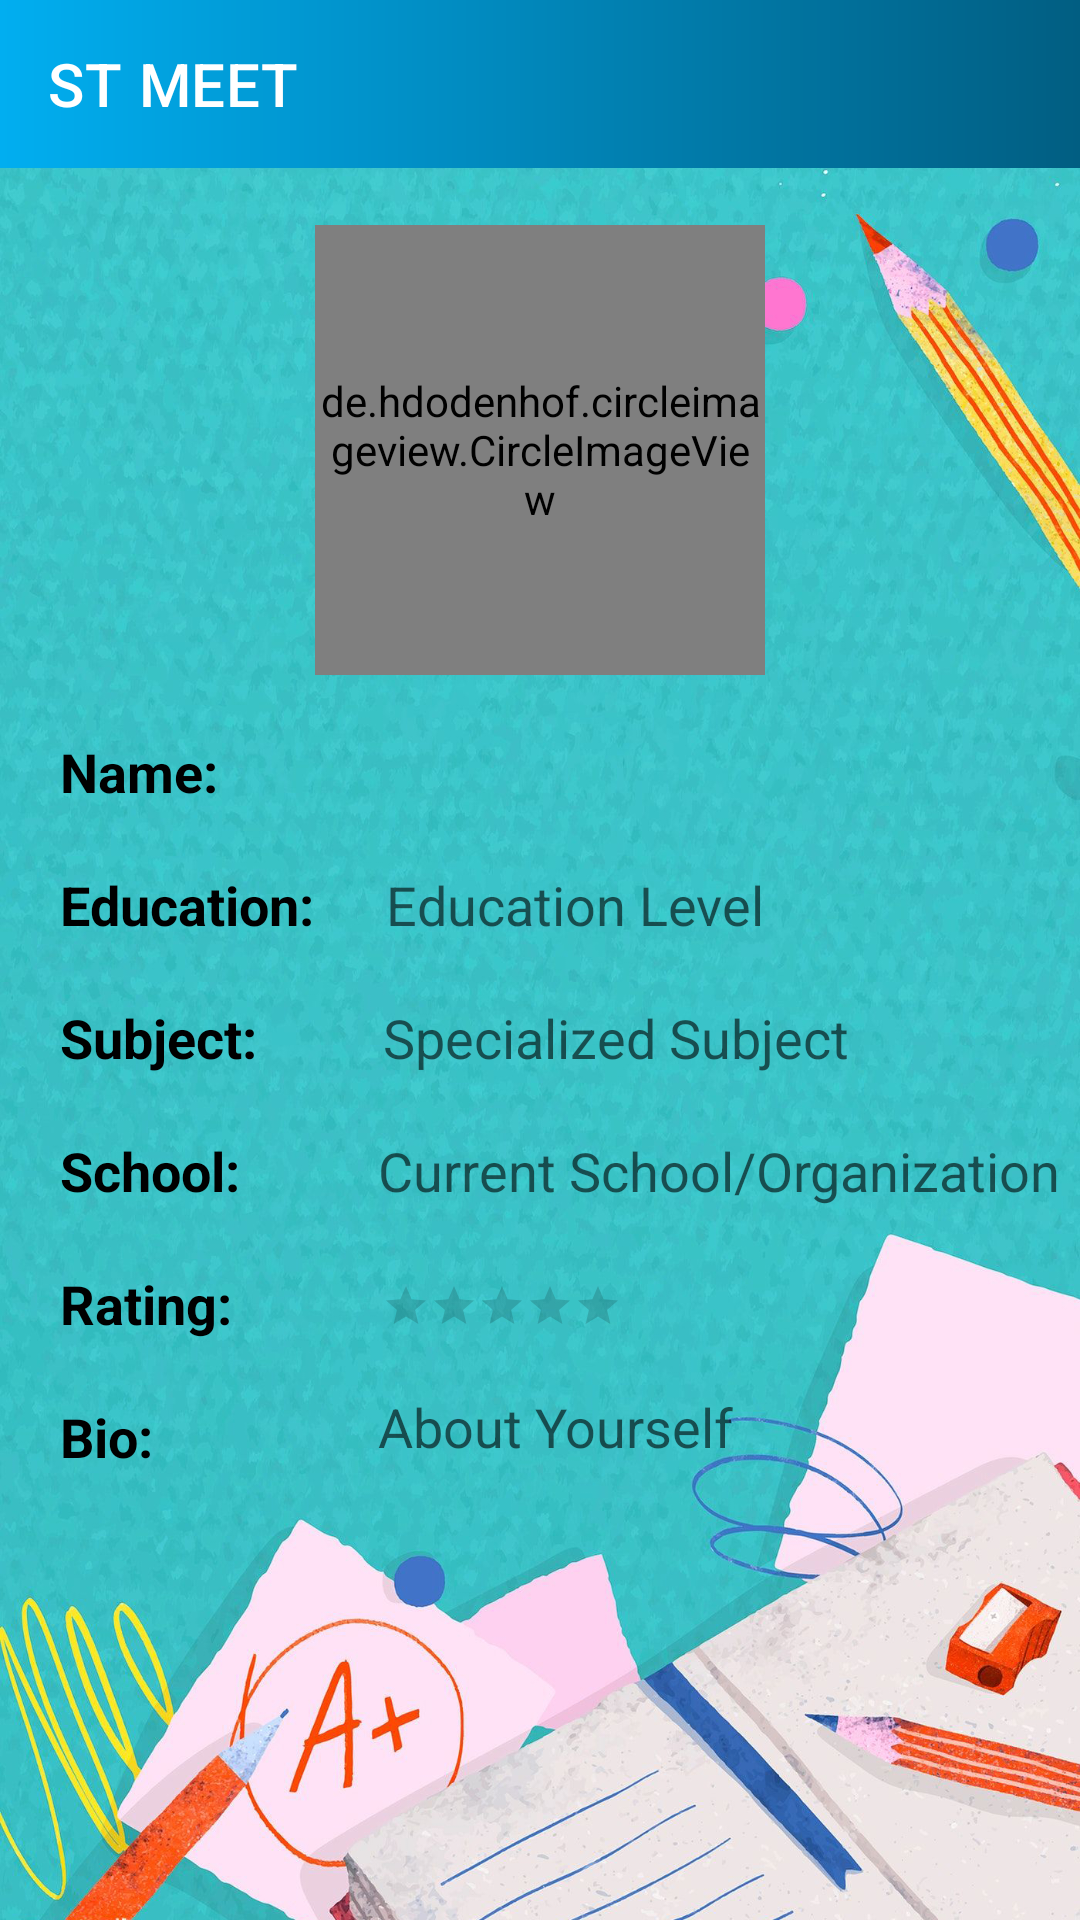

Reconstruct the res/layout file that produces this screen, plus the resources it refers to.
<!-- AndroidManifest.xml: application theme Theme.STMeet -->
<!-- res/layout/activity_student_info.xml -->
<?xml version="1.0" encoding="utf-8"?>
<androidx.drawerlayout.widget.DrawerLayout xmlns:android="http://schemas.android.com/apk/res/android"
    xmlns:app="http://schemas.android.com/apk/res-auto"
    xmlns:tools="http://schemas.android.com/tools"
    android:layout_width="match_parent"
    android:layout_height="match_parent"
    android:background="@drawable/school"
    android:id="@+id/drawer"
    tools:context=".teacher_info.StudentInfoActivity">


    <androidx.constraintlayout.widget.ConstraintLayout
        android:layout_width="match_parent"
        android:layout_height="match_parent"
        android:layout_marginTop="55dp">

        <de.hdodenhof.circleimageview.CircleImageView
            android:id="@+id/otherProfileImage"
            android:layout_width="150dp"
            android:layout_height="150dp"
            android:layout_margin="20sp"
            app:civ_border_width="4dp"
            app:civ_border_color="@color/midBlue"
            android:src="@mipmap/ic_launcher"
            app:layout_constraintEnd_toEndOf="parent"
            app:layout_constraintStart_toStartOf="parent"
            app:layout_constraintTop_toTopOf="parent" />

        <TextView
            android:id="@+id/nameTV"
            android:layout_width="wrap_content"
            android:layout_height="wrap_content"
            android:layout_margin="20sp"
            android:text="Name:"
            android:textColor="@color/black"
            android:textSize="18sp"
            android:textStyle="bold"
            app:layout_constraintStart_toStartOf="parent"
            app:layout_constraintTop_toBottomOf="@+id/otherProfileImage" />

        <TextView
            android:id="@+id/otherName"
            android:layout_width="wrap_content"
            android:layout_height="wrap_content"
            android:layout_margin="20sp"
            android:textColor="@color/black"
            android:textSize="18sp"
            android:background="@null"
            android:paddingLeft="38sp"
            app:layout_constraintStart_toEndOf="@+id/nameTV"
            app:layout_constraintTop_toBottomOf="@+id/otherProfileImage" />


        <TextView
            android:id="@+id/educationTV"
            android:layout_width="wrap_content"
            android:layout_height="wrap_content"
            android:layout_margin="20sp"
            android:text="Education:"
            android:textColor="@color/black"
            android:textSize="18sp"
            android:textStyle="bold"
            app:layout_constraintStart_toStartOf="parent"
            app:layout_constraintTop_toBottomOf="@+id/nameTV" />


        <TextView
            android:id="@+id/otherEducation"
            android:layout_width="wrap_content"
            android:layout_height="wrap_content"
            android:layout_margin="20sp"
            android:background="@null"
            android:textColor="@color/black"
            android:textSize="18sp"
            android:hint="Education Level"
            android:paddingLeft="4sp"
            app:layout_constraintStart_toEndOf="@+id/educationTV"
            app:layout_constraintTop_toBottomOf="@+id/otherName" />

        <TextView
            android:id="@+id/subjectTV"
            android:layout_width="wrap_content"
            android:layout_height="wrap_content"
            android:layout_margin="20sp"
            android:text="Subject:"
            android:textColor="@color/black"
            android:textSize="18sp"
            android:textStyle="bold"
            app:layout_constraintStart_toStartOf="parent"
            app:layout_constraintTop_toBottomOf="@+id/educationTV" />


        <TextView
            android:id="@+id/otherSubject"
            android:layout_width="wrap_content"
            android:layout_height="wrap_content"
            android:layout_margin="20sp"
            android:background="@null"
            android:textSize="18sp"
            android:textColor="@color/black"
            android:hint="Specialized Subject"
            android:paddingLeft="22sp"
            app:layout_constraintStart_toEndOf="@+id/subjectTV"
            app:layout_constraintTop_toBottomOf="@+id/otherEducation" />

        <TextView
            android:id="@+id/schoolTV"
            android:layout_width="wrap_content"
            android:layout_height="wrap_content"
            android:layout_margin="20sp"
            android:text="School:"
            android:textColor="@color/black"
            android:textSize="18sp"
            android:textStyle="bold"
            app:layout_constraintStart_toStartOf="parent"
            app:layout_constraintTop_toBottomOf="@+id/subjectTV" />


        <TextView
            android:id="@+id/otherSchool"
            android:layout_width="wrap_content"
            android:layout_height="wrap_content"
            android:layout_margin="20sp"
            android:background="@null"
            android:hint="Current School/Organization"
            android:textColor="@color/black"
            android:textSize="18sp"
            android:paddingLeft="26sp"
            app:layout_constraintStart_toEndOf="@+id/schoolTV"
            app:layout_constraintTop_toBottomOf="@+id/otherSubject" />

        <TextView
            android:id="@+id/aboutTV"
            android:layout_width="wrap_content"
            android:layout_height="wrap_content"
            android:layout_margin="20sp"
            android:text="Bio:"
            android:textSize="18sp"
            android:textColor="@color/black"
            android:textStyle="bold"
            app:layout_constraintStart_toStartOf="parent"
            app:layout_constraintTop_toBottomOf="@+id/ratingTv" />

        <TextView
            android:id="@+id/otherAbout"
            android:layout_width="wrap_content"
            android:layout_height="wrap_content"
            android:layout_margin="20sp"
            android:textSize="18sp"
            android:background="@null"
            android:hint="About Yourself"
            android:textColor="@color/black"
            android:paddingLeft="55sp"
            app:layout_constraintStart_toEndOf="@+id/aboutTV"
            app:layout_constraintTop_toBottomOf="@+id/ratingBarInfo" />

        <TextView
            android:id="@+id/ratingTv"
            android:layout_width="wrap_content"
            android:layout_height="wrap_content"
            android:layout_margin="20sp"
            android:text="Rating:"
            android:textColor="@color/black"
            android:textSize="18sp"
            android:textStyle="bold"
            app:layout_constraintStart_toStartOf="parent"
            app:layout_constraintTop_toBottomOf="@+id/schoolTV"/>

        <RatingBar
            android:id="@+id/ratingBarInfo"
            style="@android:style/Widget.DeviceDefault.RatingBar.Small"
            android:layout_width="wrap_content"
            android:layout_height="wrap_content"
            android:layout_marginBottom="8dp"
            android:isIndicator="true"
            android:numStars="5"
            android:stepSize="0.1"
            android:layout_marginTop="25dp"
            android:layout_marginLeft="50dp"
            app:layout_constraintStart_toEndOf="@+id/ratingTv"
            app:layout_constraintTop_toBottomOf="@+id/otherSchool"
            />



    </androidx.constraintlayout.widget.ConstraintLayout>

    <include
        android:layout_height="match_parent"
        android:layout_width="match_parent"
        layout="@layout/content_main"/>

    <com.google.android.material.navigation.NavigationView
        android:layout_width="wrap_content"
        android:layout_height="match_parent"
        android:id="@+id/navmenu"
        app:menu="@menu/teacher_menu"
        app:headerLayout="@layout/drawer_header"
        android:layout_gravity="start"/>

</androidx.drawerlayout.widget.DrawerLayout>
<!-- res/layout/content_main.xml (included above) -->
<?xml version="1.0" encoding="utf-8"?>
<androidx.constraintlayout.widget.ConstraintLayout xmlns:android="http://schemas.android.com/apk/res/android"
    android:layout_width="match_parent"
    android:layout_height="match_parent"
    xmlns:app="http://schemas.android.com/apk/res-auto"
    xmlns:tools="http://schemas.android.com/tools"
    >

    <androidx.appcompat.widget.Toolbar
        android:id="@+id/toolbar"
        android:layout_width="match_parent"
        android:layout_height="?attr/actionBarSize"
        app:title="ST MEET"
        app:titleTextColor="@color/white"
        app:layout_constraintEnd_toEndOf="parent"
        android:background="@drawable/bg1"
        android:gravity="center"
        app:layout_constraintStart_toStartOf="parent"
        app:layout_constraintTop_toTopOf="parent"
        android:theme="@style/ThemeOverlay.AppCompat.Dark"/>

</androidx.constraintlayout.widget.ConstraintLayout>
<!-- res/layout/drawer_header.xml (included above) -->
<?xml version="1.0" encoding="utf-8"?>
<androidx.appcompat.widget.LinearLayoutCompat
    xmlns:android="http://schemas.android.com/apk/res/android"
    android:layout_width="match_parent"
    android:layout_height="170dp"
    android:orientation="vertical"
    android:background="@drawable/bg1">

    <ImageView
        android:layout_width="match_parent"
        android:layout_height="match_parent"
        android:src="@drawable/logo4"/>


</androidx.appcompat.widget.LinearLayoutCompat>
<!-- resources referenced by this layout -->
<resources>
  <color name="black">#FF000000</color>
  <color name="midBlue">#015E82</color>
  <color name="white">#FFFFFFFF</color>
  <!-- drawable bg1 (drawable) -->
  <?xml version="1.0" encoding="utf-8"?>
  <shape xmlns:android="http://schemas.android.com/apk/res/android">
  
      <gradient android:startColor="@color/lightBlue"
                android:endColor="@color/midBlue">
      </gradient>
  
  </shape>
  <!-- drawable logo4: png bitmap (drawable, 20120 bytes) -->
  <!-- drawable school: jpg bitmap (drawable, 918384 bytes) -->
  <style name="Theme.STMeet" parent="Theme.MaterialComponents.DayNight.NoActionBar">
          
          <item name="colorPrimary">@color/lightBlue</item>
          <item name="colorPrimaryVariant">@color/midBlue</item>
          <item name="colorOnPrimary">@color/white</item>
          
          <item name="colorSecondary">@color/teal_200</item>
          <item name="colorSecondaryVariant">@color/teal_700</item>
          <item name="colorOnSecondary">@color/black</item>
          
          <item name="android:statusBarColor" tools:targetApi="l">?attr/colorPrimaryVariant</item>
          
          <item name="android:itemBackground">@drawable/bg1</item>
  
      </style>
  <color name="lightBlue">#01AEF0</color>
  <color name="teal_200">#FF03DAC5</color>
  <color name="teal_700">#FF018786</color>
</resources>
